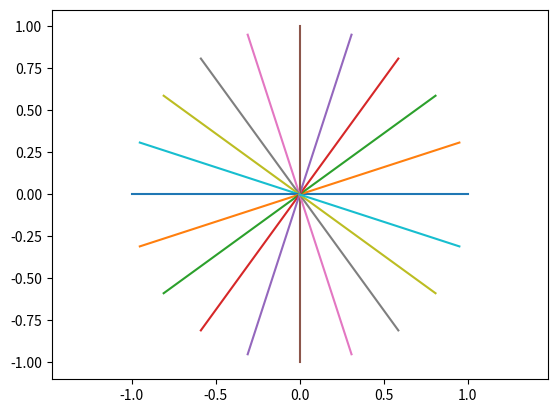

The matplotlib source for this figure:
import matplotlib.pyplot as plt
import numpy as np

for i in range(20):
    angle = i * np.pi / 10
    x = [0, np.cos(angle)]
    y = [0, np.sin(angle)]
    plt.plot(x, y)

plt.axis('equal')
plt.show()
